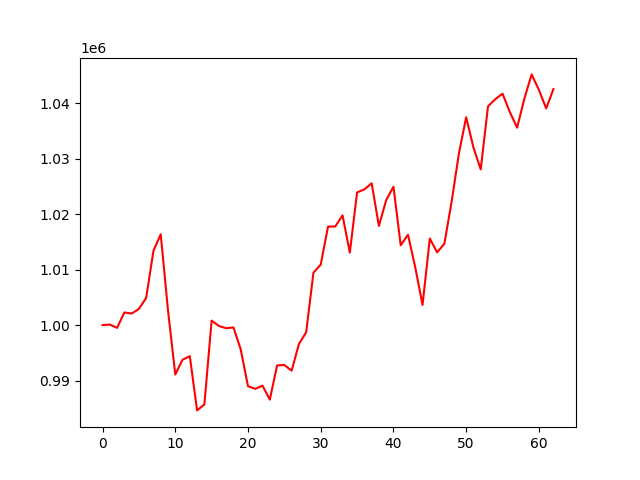

Values plotted in this chart, from the file beside it:
account_value, date, daily_return
1000000, 2024-07-05, 
1000097, 2024-07-08, 9.733597611227829e-05
999502, 2024-07-09, -0.0005957
1002280, 2024-07-10, 0.002779
1002082, 2024-07-11, -0.0001969
1002917, 2024-07-12, 0.0008326
1004902, 2024-07-15, 0.00198
1013394, 2024-07-16, 0.00845
1016360, 2024-07-17, 0.002927
1002659, 2024-07-18, -0.01348
991100, 2024-07-19, -0.01153
993764, 2024-07-22, 0.002688
994405, 2024-07-23, 0.0006449
984633, 2024-07-24, -0.009827
985700, 2024-07-25, 0.001084
1000812, 2024-07-26, 0.01533
999850, 2024-07-29, -0.0009615
999431, 2024-07-30, -0.0004195
999581, 2024-07-31, 0.0001507
995618, 2024-08-01, -0.003965
988989, 2024-08-02, -0.006658
988521, 2024-08-05, -0.0004739
989083, 2024-08-06, 0.000569
986574, 2024-08-07, -0.002537
992733, 2024-08-08, 0.006243
992814, 2024-08-09, 8.13548897462546e-05
991787, 2024-08-12, -0.001035
996585, 2024-08-13, 0.004838
998707, 2024-08-14, 0.002129
1009455, 2024-08-15, 0.01076
1010897, 2024-08-16, 0.001428
1017736, 2024-08-19, 0.006766
1017766, 2024-08-20, 2.9481616461657367e-05
1019770, 2024-08-21, 0.001969
1013059, 2024-08-22, -0.006581
1023914, 2024-08-23, 0.01071
1024448, 2024-08-26, 0.0005213
1025556, 2024-08-27, 0.001082
1017869, 2024-08-28, -0.007495
1022523, 2024-08-29, 0.004572
1024936, 2024-08-30, 0.00236
1014376, 2024-09-03, -0.0103
1016285, 2024-09-04, 0.001882
1010387, 2024-09-05, -0.005804
1003632, 2024-09-06, -0.006686
1015607, 2024-09-09, 0.01193
1013102, 2024-09-10, -0.002466
1014656, 2024-09-11, 0.001534
1022245, 2024-09-12, 0.00748
1030916, 2024-09-13, 0.008482
1037449, 2024-09-16, 0.006337
1031988, 2024-09-17, -0.005265
1028051, 2024-09-18, -0.003815
1039413, 2024-09-19, 0.01105
1040698, 2024-09-20, 0.001236
1041695, 2024-09-23, 0.0009589
1038388, 2024-09-24, -0.003175
1035571, 2024-09-25, -0.002713
1040800, 2024-09-26, 0.005049
1045168, 2024-09-27, 0.004197
... 3 more rows
